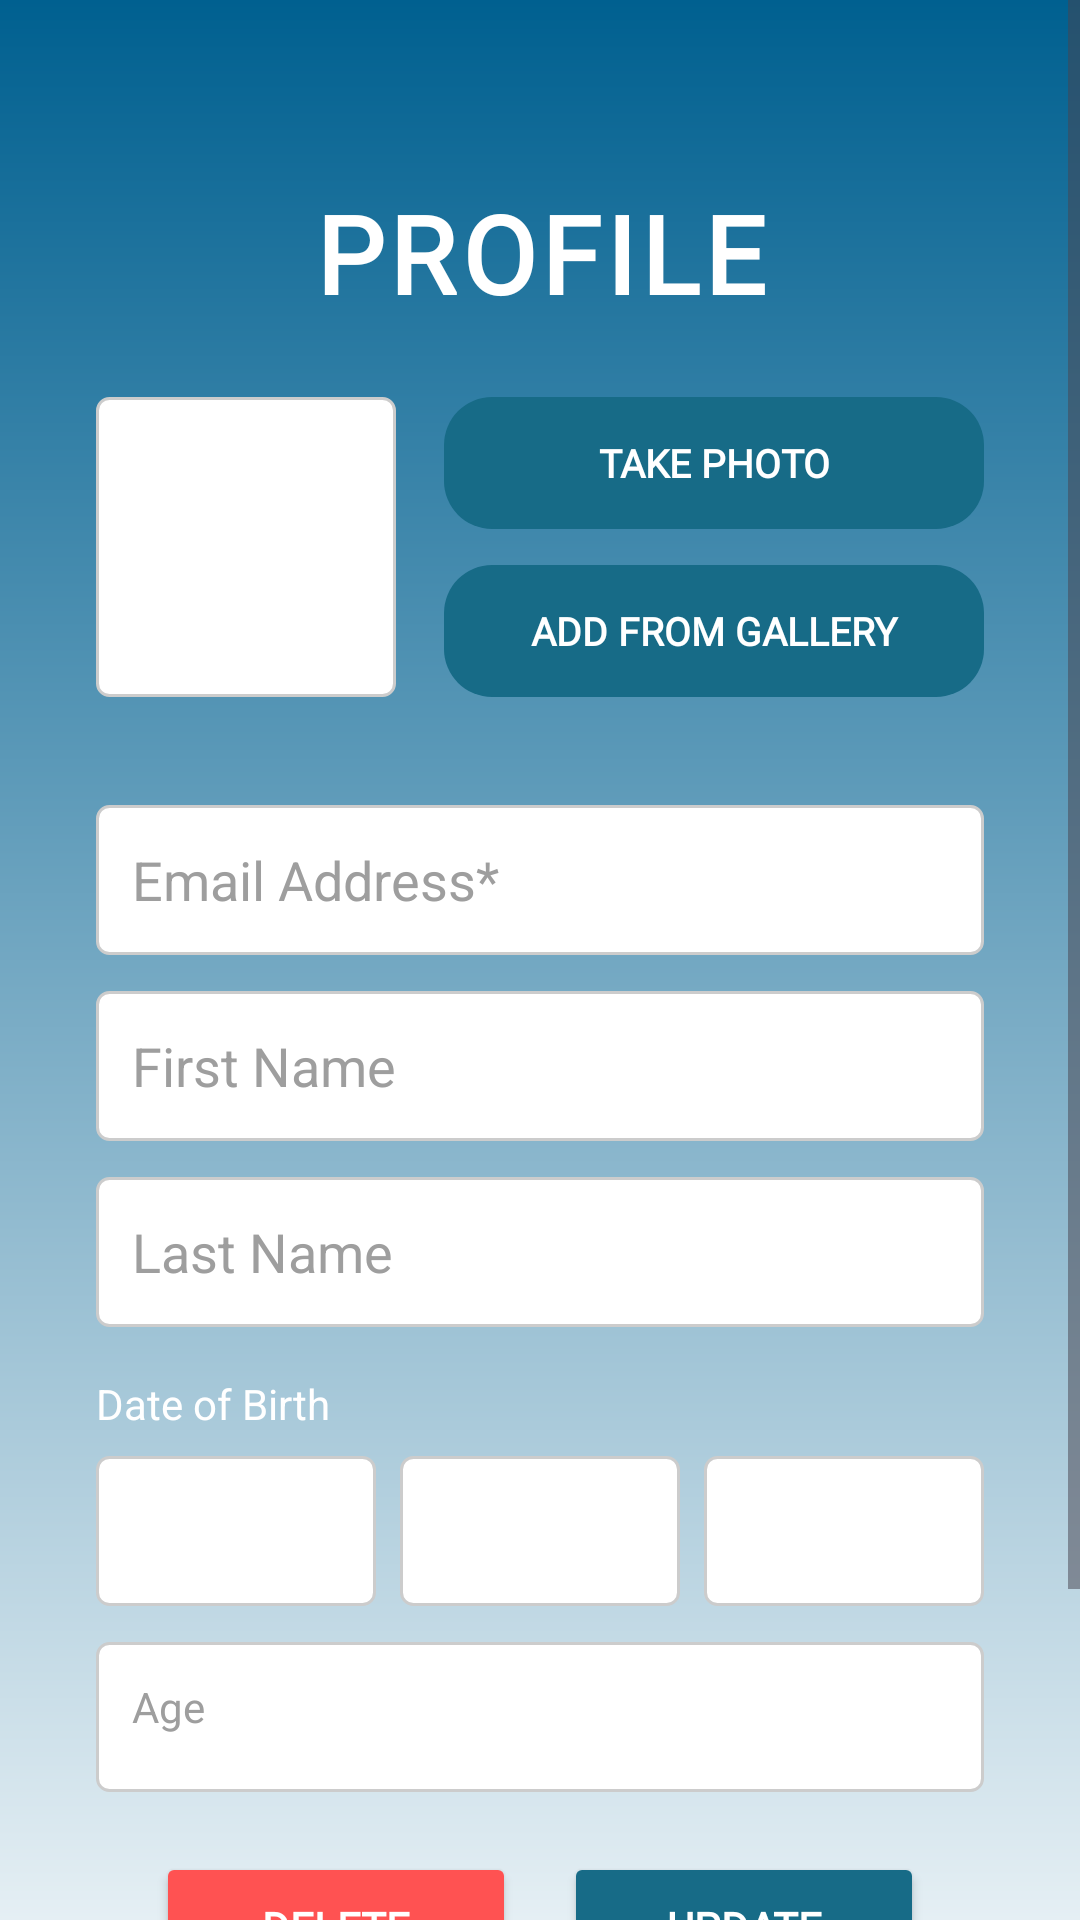

The Android layout XML behind this screen, and the referenced resources:
<!-- AndroidManifest.xml: application theme Theme.BetterBudget_BestBudget -->
<!-- res/layout/fragment_profile_v2.xml -->
<?xml version="1.0" encoding="utf-8"?>
<ScrollView xmlns:android="http://schemas.android.com/apk/res/android"
    xmlns:tools="http://schemas.android.com/tools"
    android:layout_width="match_parent"
    android:layout_height="match_parent"
    android:background="@drawable/main_background"
    tools:context=".ui.ProfileFragment">

    <LinearLayout
        android:layout_width="match_parent"
        android:layout_height="wrap_content"
        android:orientation="vertical"
        android:paddingBottom="40dp">

        
        <TextView
            android:layout_width="match_parent"
            android:layout_height="wrap_content"
            android:text="PROFILE"
            android:fontFamily="@font/league_spartan_"
            android:textColor="@color/text_white"
            android:textSize="36sp"
            android:textStyle="bold"
            android:letterSpacing="0.05"
            android:gravity="center"
            android:layout_marginTop="60dp"
            android:layout_marginBottom="24dp"/>

        
        <LinearLayout
            android:layout_width="match_parent"
            android:layout_height="wrap_content"
            android:orientation="horizontal"
            android:layout_marginHorizontal="32dp"
            android:layout_marginBottom="24dp">

            
            <ImageView
                android:id="@+id/ivProfilePicture"
                android:layout_width="100dp"
                android:layout_height="100dp"
                android:scaleType="centerCrop"
                android:background="@drawable/spinner_background"/>

            
            <LinearLayout
                android:layout_width="0dp"
                android:layout_height="match_parent"
                android:layout_weight="1"
                android:orientation="vertical"
                android:layout_marginStart="16dp"
                android:gravity="center_vertical"
                >

                <TextView
                    android:id="@+id/tvTakeProfilePicture"
                    android:layout_width="match_parent"
                    android:layout_height="44dp"
                    android:text="TAKE PHOTO"
                    android:fontFamily="@font/league_spartan_"
                    android:textColor="@color/text_white"
                    android:textSize="13sp"
                    android:textStyle="bold"
                    android:gravity="center"
                    android:background="@drawable/rounded_filter_box"
                    android:layout_marginBottom="12dp"/>

                <TextView
                    android:id="@+id/tvUploadProfilePicture"
                    android:layout_width="match_parent"
                    android:layout_height="44dp"
                    android:text="ADD FROM GALLERY"
                    android:fontFamily="@font/league_spartan_"
                    android:textColor="@color/text_white"
                    android:textSize="13sp"
                    android:textStyle="bold"
                    android:gravity="center"
                    android:background="@drawable/rounded_filter_box"/>

            </LinearLayout>
        </LinearLayout>

        
        <EditText
            android:id="@+id/etProfileEmail"
            android:layout_width="match_parent"
            android:layout_height="50dp"
            android:layout_marginHorizontal="32dp"
            android:layout_marginTop="12dp"
            android:background="@drawable/spinner_background"
            android:hint="Email Address*"
            android:padding="12dp"
            android:textColorHint="@color/hint_grey"
            android:textColor="@color/text_navy"
            android:fontFamily="sans-serif"
            android:inputType="textEmailAddress"/>

        
        <EditText
            android:id="@+id/etProfileFirstName"
            android:layout_width="match_parent"
            android:layout_height="50dp"
            android:layout_marginHorizontal="32dp"
            android:layout_marginTop="12dp"
            android:background="@drawable/spinner_background"
            android:hint="First Name"
            android:padding="12dp"
            android:textColorHint="@color/hint_grey"
            android:textColor="@color/text_navy"
            android:fontFamily="sans-serif"/>

        
        <EditText
            android:id="@+id/etProfileLastName"
            android:layout_width="match_parent"
            android:layout_height="50dp"
            android:layout_marginHorizontal="32dp"
            android:layout_marginTop="12dp"
            android:background="@drawable/spinner_background"
            android:hint="Last Name"
            android:padding="12dp"
            android:textColorHint="@color/hint_grey"
            android:textColor="@color/text_navy"
            android:fontFamily="sans-serif"/>

        
        <TextView
            android:layout_width="wrap_content"
            android:layout_height="wrap_content"
            android:text="Date of Birth"
            android:fontFamily="sans-serif"
            android:textColor="@color/text_white"
            android:textSize="14sp"
            android:layout_marginHorizontal="32dp"
            android:layout_marginTop="16dp"/>

        
        <LinearLayout
            android:id="@+id/datePickerLayout"
            android:orientation="horizontal"
            android:layout_width="match_parent"
            android:layout_height="wrap_content"
            android:layout_marginHorizontal="32dp"
            android:layout_marginTop="8dp">

            <Spinner
                android:id="@+id/spProfileDay"
                android:layout_width="0dp"
                android:layout_height="50dp"
                android:layout_weight="1"
                android:background="@drawable/spinner_background"
                android:layout_marginEnd="8dp"/>

            <Spinner
                android:id="@+id/spProfileMonth"
                android:layout_width="0dp"
                android:layout_height="50dp"
                android:layout_weight="1"
                android:background="@drawable/spinner_background"
                android:layout_marginEnd="8dp"/>

            <Spinner
                android:id="@+id/spProfileYear"
                android:layout_width="0dp"
                android:layout_height="50dp"
                android:layout_weight="1"
                android:background="@drawable/spinner_background"/>

        </LinearLayout>

        
        <TextView
            android:id="@+id/tvProfileAge"
            android:layout_width="match_parent"
            android:layout_height="50dp"
            android:layout_marginHorizontal="32dp"
            android:layout_marginTop="12dp"
            android:background="@drawable/spinner_background"
            android:padding="12dp"
            android:fontFamily="sans-serif"
            android:textColor="@color/text_navy"
            android:hint="Age"
            android:textColorHint="@color/hint_grey"/>

        
        <LinearLayout
            android:layout_width="match_parent"
            android:layout_height="wrap_content"
            android:orientation="horizontal"
            android:gravity="center"
            android:layout_marginTop="20dp">

            <Button
                android:id="@+id/btnProfileDelete"
                android:layout_width="120dp"
                android:layout_height="50dp"
                android:text="DELETE"
                android:textColor="@color/text_white"
                android:fontFamily="@font/league_spartan_"
                android:textStyle="bold"
                android:backgroundTint="@color/brand_button_red"
                android:layout_marginEnd="16dp"/>

            <Button
                android:id="@+id/btnProfileUpdate"
                android:layout_width="120dp"
                android:layout_height="50dp"
                android:text="UPDATE"
                android:textColor="@color/text_white"
                android:fontFamily="@font/league_spartan_"
                android:textStyle="bold"
                android:backgroundTint="@color/brand_deep_blue"/>

        </LinearLayout>
        <Button
            android:id="@+id/btnProfileLogOut"
            android:layout_width="256dp"
            android:layout_height="50dp"
            android:textColor="@color/text_white"
            android:layout_gravity="center"
            android:layout_marginTop="16dp"
            android:fontFamily="@font/league_spartan_"
            android:textStyle="bold"
            android:backgroundTint="@color/brand_deep_blue"
            android:text="LOGOUT"/>
    </LinearLayout>
</ScrollView>
<!-- resources referenced by this layout -->
<resources>
  <color name="brand_button_red">#FF5252</color>
  <color name="brand_deep_blue">#176B87</color>
  <color name="hint_grey">#9E9E9E</color>
  <color name="text_navy">#010164</color>
  <color name="text_white">#FFFFFF</color>
  <!-- drawable main_background (drawable) -->
  <?xml version="1.0" encoding="utf-8"?>
  <shape xmlns:android="http://schemas.android.com/apk/res/android"
      android:shape="rectangle">
      <gradient
          android:startColor="#e5eff4"
          android:endColor="#006090"
          android:angle="90"/>
  </shape>
  <!-- drawable rounded_filter_box (drawable) -->
  <?xml version="1.0" encoding="utf-8"?>
  <shape xmlns:android="http://schemas.android.com/apk/res/android">
      <solid android:color="@color/brand_deep_blue"/>
      <corners android:radius="16dp"/>
  </shape>
  <!-- drawable spinner_background (drawable) -->
  <?xml version="1.0" encoding="utf-8"?>
  <shape xmlns:android="http://schemas.android.com/apk/res/android"
      android:shape="rectangle">
      <solid android:color="#FFFFFF"/>
      <stroke android:width="1dp" android:color="#CCCCCC"/>
      <corners android:radius="4dp"/>
  </shape>
  <style name="Theme.BetterBudget_BestBudget" parent="Base.Theme.BetterBudget_BestBudget" />
  <style name="Base.Theme.BetterBudget_BestBudget" parent="Theme.Material3.DayNight.NoActionBar">
          
          
      </style>
</resources>
